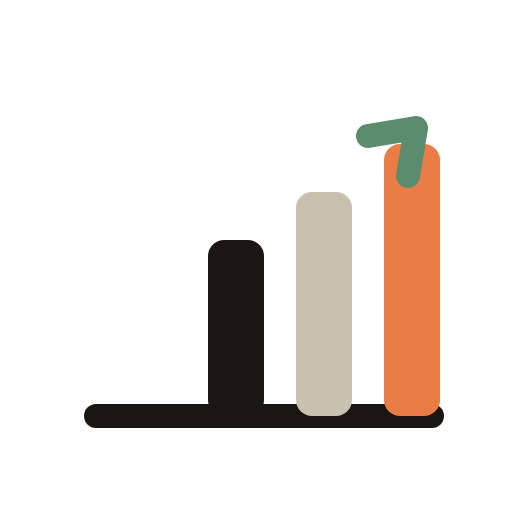
t = 0.00 s
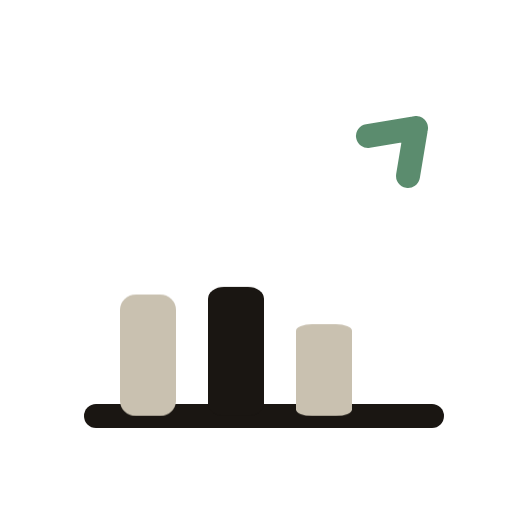
t = 0.61 s
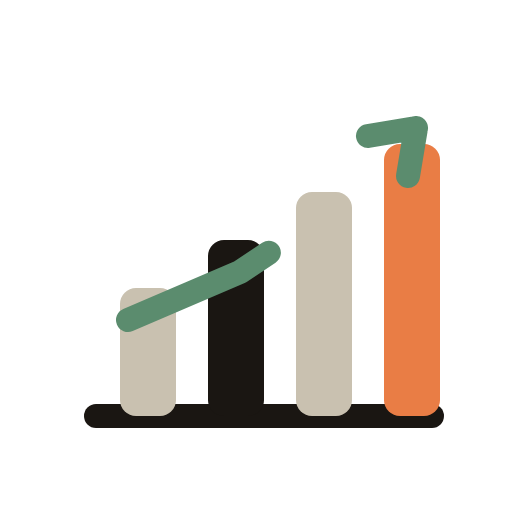
t = 1.19 s
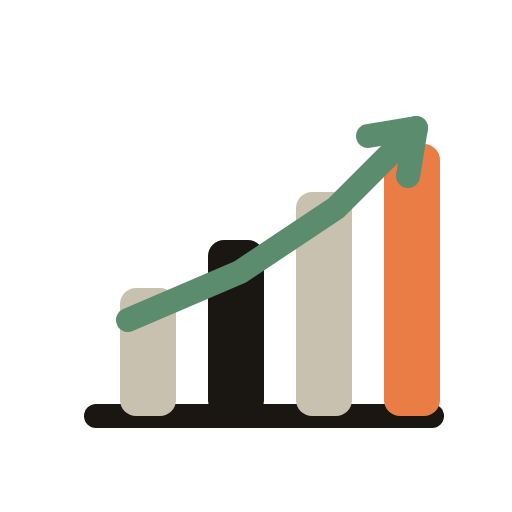
t = 1.78 s
t = 2.46 s: frame unchanged from t = 1.78 s, image omitted
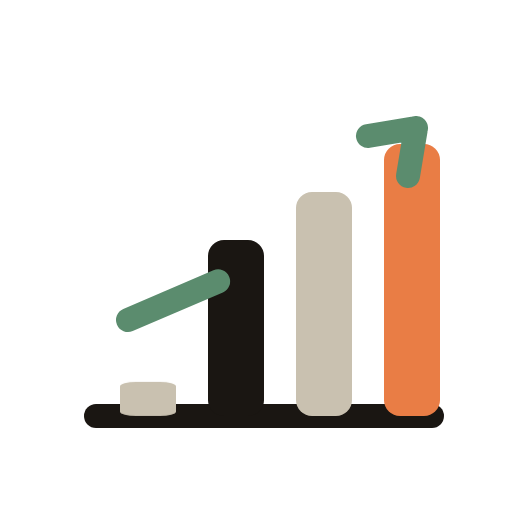
t = 3.02 s

The animated SVG that drew these frames (rendered in a browser with its animation timeline set to each time). Animation: 2 CSS @keyframes rules; one cycle of 3.62 s, repeats indefinitely.

<svg xmlns="http://www.w3.org/2000/svg" viewBox="0 0 64 64" role="img" aria-label="Bars grow and a trend line rises on a report">
  <style>
    .bar{transform-box:fill-box;transform-origin:bottom;animation:bar 3.2s ease-out infinite}
    @keyframes bar{0%,6%{transform:scaleY(0)}22%,90%{transform:scaleY(1)}98%,100%{transform:scaleY(0)}}
    .c2{animation-delay:.14s}.c3{animation-delay:.28s}.c4{animation-delay:.42s}
    .trend{stroke-dasharray:46;stroke-dashoffset:46;animation:trend 3.2s ease-out infinite}
    @keyframes trend{0%,30%{stroke-dashoffset:46}55%,90%{stroke-dashoffset:0}98%,100%{stroke-dashoffset:46}}
    @media (prefers-reduced-motion:reduce){.bar{animation:none;transform:scaleY(1)}.trend{animation:none;stroke-dashoffset:0}}
  </style>
  <line x1="12" y1="52" x2="54" y2="52" stroke="#1A1612" stroke-width="3" stroke-linecap="round"/>
  <rect class="bar" x="15" y="36" width="7" height="16" rx="2" fill="#C9C1B0"/>
  <rect class="bar c2" x="26" y="30" width="7" height="22" rx="2" fill="#1A1612"/>
  <rect class="bar c3" x="37" y="24" width="7" height="28" rx="2" fill="#C9C1B0"/>
  <rect class="bar c4" x="48" y="18" width="7" height="34" rx="2" fill="#E97D45"/>
  <path class="trend" d="M16 40 L30 34 L42 26 L52 16" fill="none" stroke="#5B8C6E" stroke-width="3" stroke-linecap="round" stroke-linejoin="round"/>
  <path d="M52 16 l-6 1 m6 -1 l-1 6" fill="none" stroke="#5B8C6E" stroke-width="3" stroke-linecap="round"/>
</svg>
